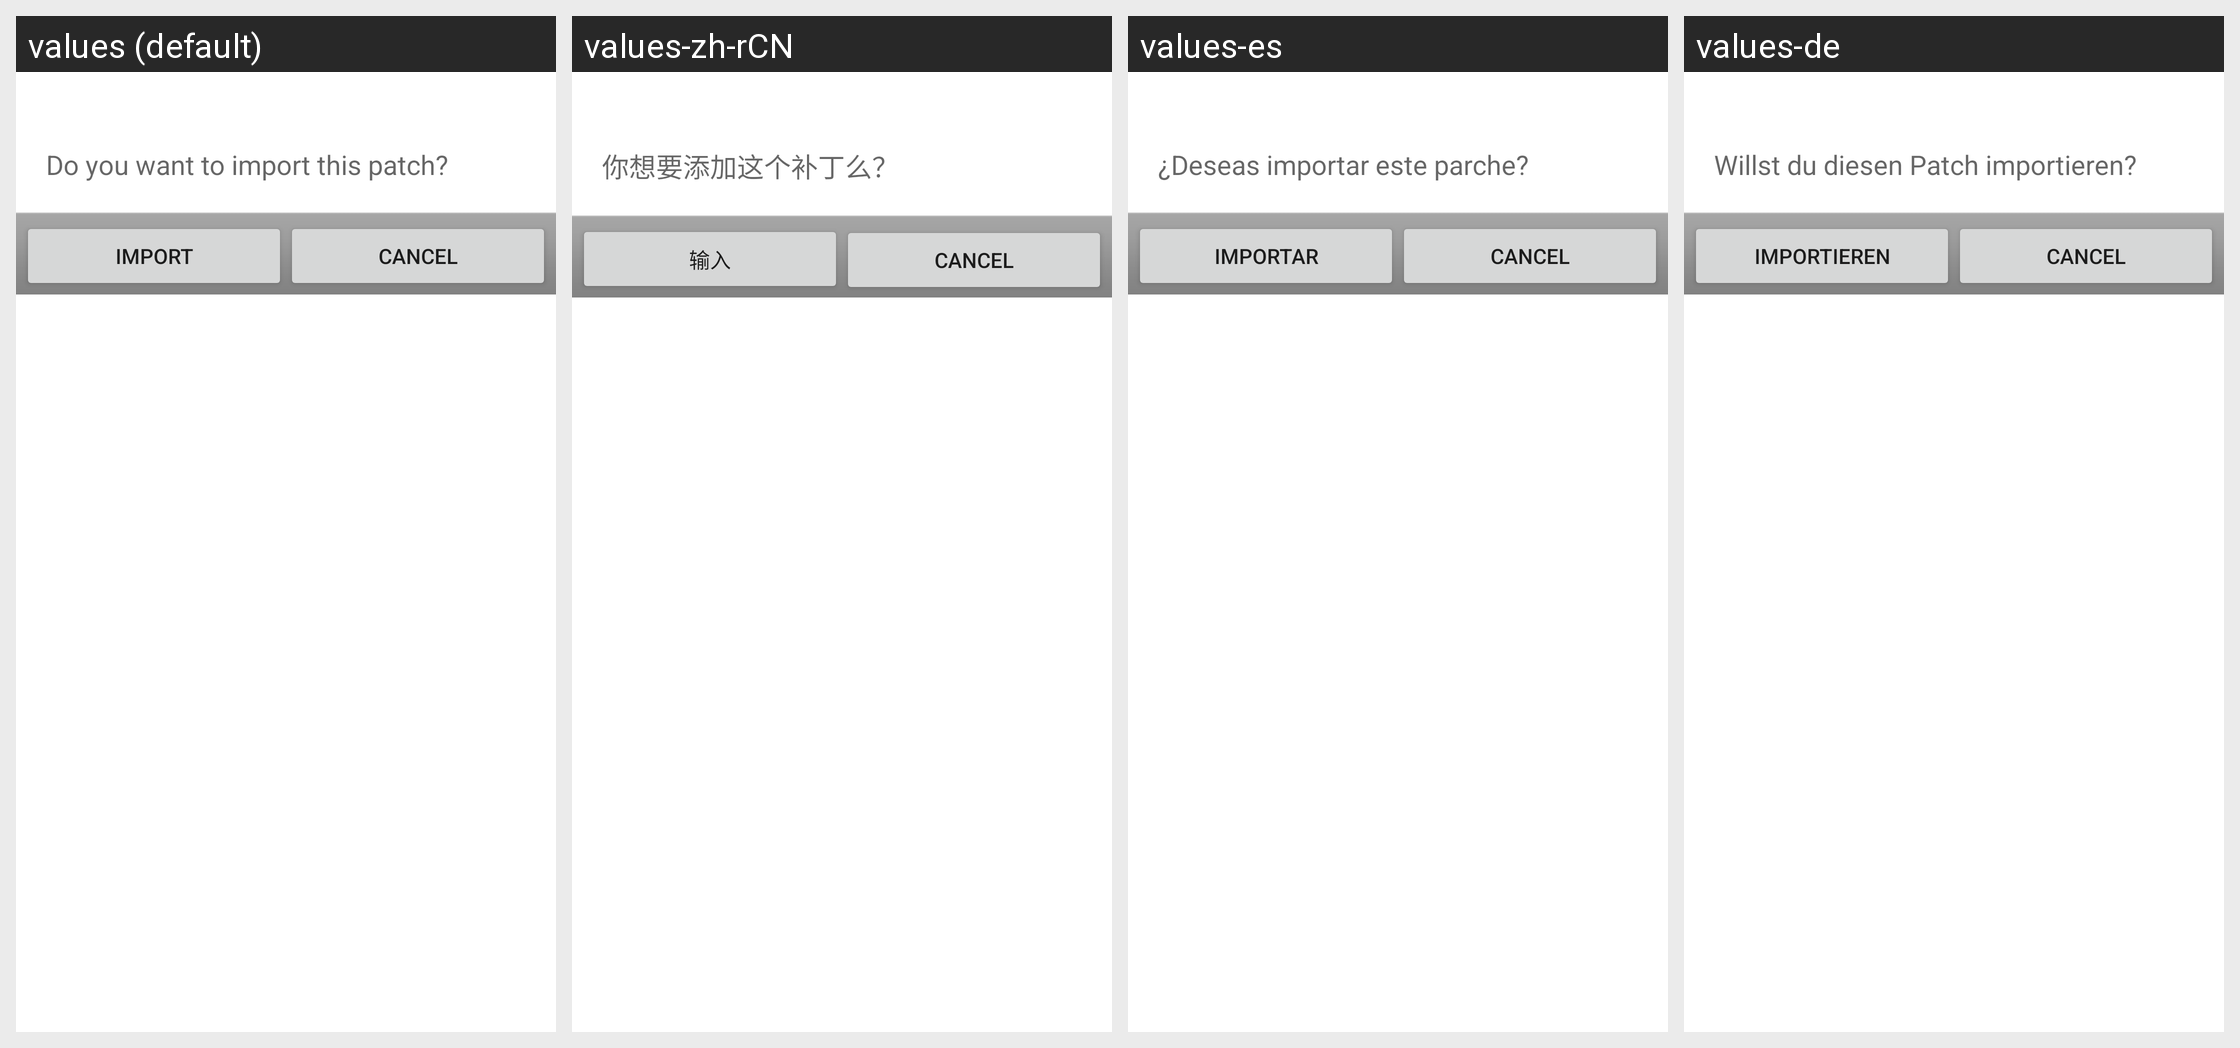

The Android screen above is rendered under several locales of the same app. Produce the string resources it draws, with the default and per-locale values.
Android screen res/layout/import_patch_confirm.xml rendered under 4 locales, left to right: values (default), values-zh-rCN, values-es, values-de. Device: Nexus 5 (rendered at 1080×1920; each locale shown at half size, 540×960, under a caption strip naming it); theme Theme.MaterialComponents.DayNight.NoActionBar.
Other locales in the repository, not shown: values-fi, values-fr, values-hr, values-in, values-it, values-ko, values-pl, values-pt, values-ru, values-zh-rTW.
Strings drawn on this screen, with the default value and each locale's value (text and hints the layout hard-codes, and strings that could not be matched under every locale, appear in the picture but are not listed):

manage_patches_import_confirm
  values: Do you want to import this patch?
  values-zh-rCN: 你想要添加这个补丁么？
  values-es: ¿Deseas importar este parche?
  values-de: Willst du diesen Patch importieren?

manage_patches_import
  values: Import
  values-zh-rCN: 输入
  values-es: Importar
  values-de: Importieren
